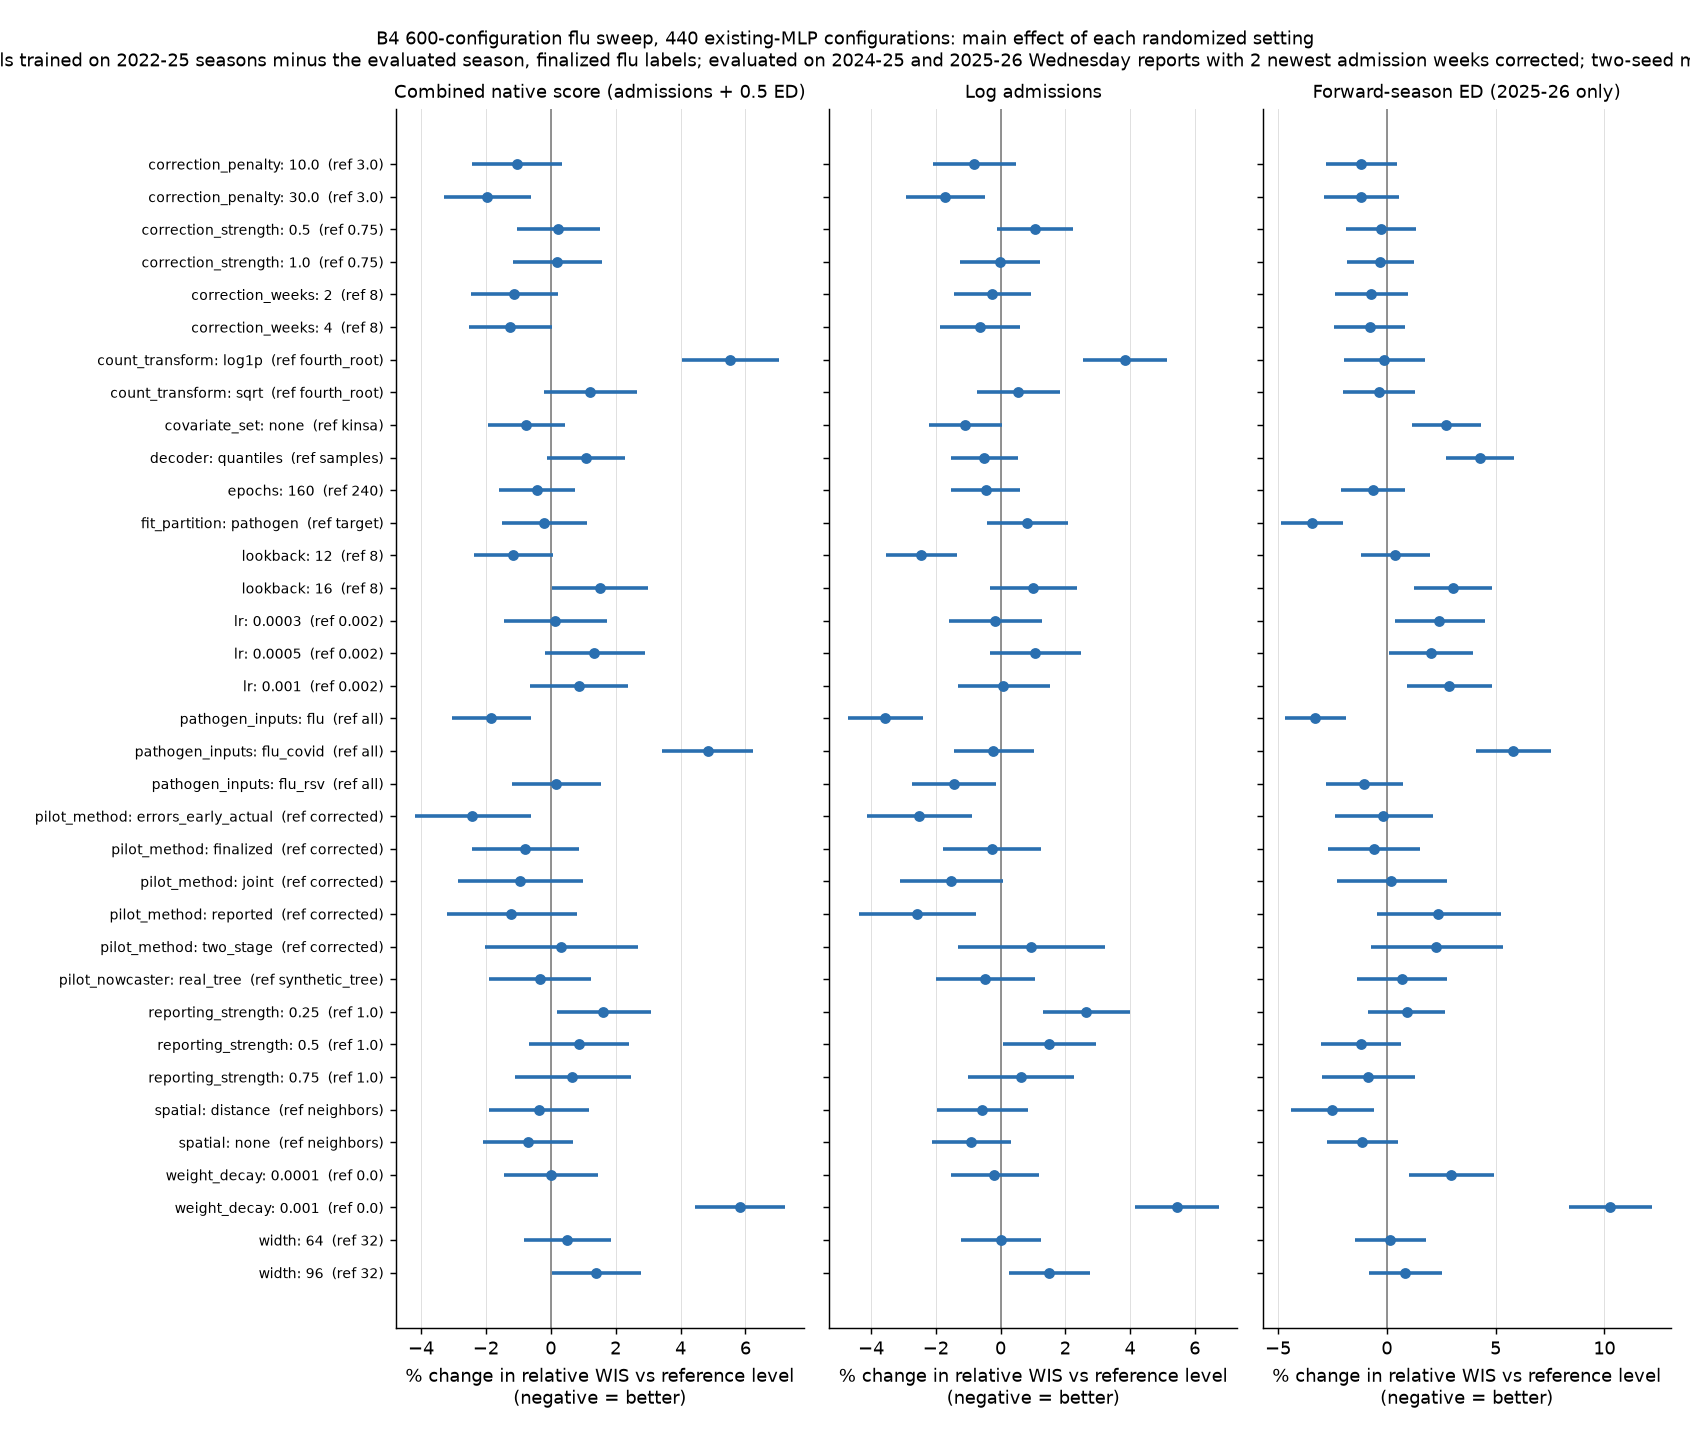

Data behind this chart, as committed beside it:
metric, axis, level, reference, configs, effect_pct, low_pct, high_pct, median_score, reference_median, r2
flu_admissions_log, correction_penalty, 10.0, 3.0, 144, -0.8108, -2.095, 0.49, 0.9616, 0.9573, 0.4634
flu_admissions_log, correction_penalty, 3.0, 3.0, 160, 0.0, , , 0.9573, , 0.4634
flu_admissions_log, correction_penalty, 30.0, 3.0, 136, -1.7, -2.91, -0.4755, 0.954, 0.9573, 0.4634
flu_admissions_log, correction_strength, 0.5, 0.75, 132, 1.066, -0.1, 2.245, 0.9696, 0.9504, 0.4634
flu_admissions_log, correction_strength, 0.75, 0.75, 164, 0.0, , , 0.9504, , 0.4634
flu_admissions_log, correction_strength, 1.0, 0.75, 144, -0.02105, -1.26, 1.233, 0.9421, 0.9504, 0.4634
flu_admissions_log, correction_weeks, 2, 8, 140, -0.2585, -1.444, 0.9413, 0.9606, 0.954, 0.4634
flu_admissions_log, correction_weeks, 4, 8, 148, -0.6473, -1.874, 0.5944, 0.956, 0.954, 0.4634
flu_admissions_log, correction_weeks, 8, 8, 152, 0.0, , , 0.954, , 0.4634
flu_admissions_log, count_transform, fourth_root, fourth_root, 196, 0.0, , , 0.9305, , 0.4634
flu_admissions_log, count_transform, log1p, fourth_root, 120, 3.836, 2.548, 5.14, 0.9925, 0.9305, 0.4634
flu_admissions_log, count_transform, sqrt, fourth_root, 124, 0.5498, -0.7325, 1.849, 0.963, 0.9305, 0.4634
flu_admissions_log, covariate_set, kinsa, kinsa, 308, 0.0, , , 0.961, , 0.4634
flu_admissions_log, covariate_set, none, kinsa, 132, -1.095, -2.215, 0.03839, 0.9468, 0.961, 0.4634
flu_admissions_log, decoder, quantiles, samples, 128, -0.5116, -1.54, 0.5271, 0.9498, 0.963, 0.4634
flu_admissions_log, decoder, samples, samples, 312, 0.0, , , 0.963, , 0.4634
flu_admissions_log, epochs, 160, 240, 216, -0.4628, -1.519, 0.6049, 0.9561, 0.9574, 0.4634
flu_admissions_log, epochs, 240, 240, 224, 0.0, , , 0.9574, , 0.4634
flu_admissions_log, fit_partition, pathogen, target, 104, 0.8269, -0.4245, 2.094, 0.9653, 0.953, 0.4634
flu_admissions_log, fit_partition, target, target, 336, 0.0, , , 0.953, , 0.4634
flu_admissions_log, lookback, 12, 8, 144, -2.447, -3.537, -1.344, 0.9416, 0.9548, 0.4634
flu_admissions_log, lookback, 16, 8, 140, 0.9989, -0.337, 2.353, 0.9763, 0.9548, 0.4634
flu_admissions_log, lookback, 8, 8, 156, 0.0, , , 0.9548, , 0.4634
flu_admissions_log, lr, 0.0003, 0.002, 76, -0.1634, -1.585, 1.278, 0.9512, 0.9538, 0.4634
flu_admissions_log, lr, 0.0005, 0.002, 116, 1.072, -0.3309, 2.495, 0.9706, 0.9538, 0.4634
flu_admissions_log, lr, 0.001, 0.002, 120, 0.08956, -1.317, 1.516, 0.9526, 0.9538, 0.4634
flu_admissions_log, lr, 0.002, 0.002, 128, 0.0, , , 0.9538, , 0.4634
flu_admissions_log, pathogen_inputs, all, all, 110, 0.0, , , 0.9636, , 0.4634
flu_admissions_log, pathogen_inputs, flu, all, 110, -3.567, -4.713, -2.408, 0.9287, 0.9636, 0.4634
flu_admissions_log, pathogen_inputs, flu_covid, all, 110, -0.2208, -1.45, 1.024, 0.9715, 0.9636, 0.4634
flu_admissions_log, pathogen_inputs, flu_rsv, all, 110, -1.45, -2.733, -0.1502, 0.953, 0.9636, 0.4634
flu_admissions_log, pilot_method, corrected, corrected, 132, 0.0, , , 0.9633, , 0.4634
flu_admissions_log, pilot_method, errors_early_actual, corrected, 88, -2.511, -4.116, -0.8786, 0.9478, 0.9633, 0.4634
flu_admissions_log, pilot_method, finalized, corrected, 44, -0.271, -1.782, 1.264, 0.9823, 0.9633, 0.4634
flu_admissions_log, pilot_method, joint, corrected, 44, -1.526, -3.116, 0.08947, 0.9492, 0.9633, 0.4634
flu_admissions_log, pilot_method, reported, corrected, 44, -2.576, -4.372, -0.7459, 0.9277, 0.9633, 0.4634
flu_admissions_log, pilot_method, two_stage, corrected, 88, 0.939, -1.299, 3.228, 0.9656, 0.9633, 0.4634
flu_admissions_log, pilot_nowcaster, real_tree, synthetic_tree, 168, -0.4701, -1.98, 1.063, 0.9551, 0.9607, 0.4634
flu_admissions_log, pilot_nowcaster, synthetic_tree, synthetic_tree, 272, 0.0, , , 0.9607, , 0.4634
flu_admissions_log, reporting_strength, 0.25, 1.0, 116, 2.646, 1.312, 3.999, 0.9765, 0.9547, 0.4634
flu_admissions_log, reporting_strength, 0.5, 1.0, 108, 1.498, 0.08039, 2.936, 0.9462, 0.9547, 0.4634
flu_admissions_log, reporting_strength, 0.75, 1.0, 84, 0.6192, -1.005, 2.27, 0.9366, 0.9547, 0.4634
flu_admissions_log, reporting_strength, 1.0, 1.0, 132, 0.0, , , 0.9547, , 0.4634
flu_admissions_log, spatial, distance, neighbors, 100, -0.5721, -1.968, 0.8436, 0.9494, 0.9632, 0.4634
flu_admissions_log, spatial, neighbors, neighbors, 220, 0.0, , , 0.9632, , 0.4634
flu_admissions_log, spatial, none, neighbors, 120, -0.9069, -2.129, 0.3306, 0.9498, 0.9632, 0.4634
flu_admissions_log, weight_decay, 0.0, 0.0, 176, 0.0, , , 0.9407, , 0.4634
flu_admissions_log, weight_decay, 0.0001, 0.0, 116, -0.1862, -1.533, 1.179, 0.9408, 0.9407, 0.4634
flu_admissions_log, weight_decay, 0.001, 0.0, 148, 5.437, 4.155, 6.735, 0.9857, 0.9407, 0.4634
flu_admissions_log, width, 32, 32, 180, 0.0, , , 0.9574, , 0.4634
flu_admissions_log, width, 64, 32, 108, 0.001461, -1.227, 1.245, 0.9394, 0.9574, 0.4634
flu_admissions_log, width, 96, 32, 152, 1.513, 0.2763, 2.765, 0.9636, 0.9574, 0.4634
flu_ed_native, correction_penalty, 10.0, 3.0, 144, -1.184, -2.793, 0.4511, 0.9715, 0.9994, 0.5047
flu_ed_native, correction_penalty, 3.0, 3.0, 160, 0.0, , , 0.9994, , 0.5047
flu_ed_native, correction_penalty, 30.0, 3.0, 136, -1.178, -2.868, 0.5422, 0.9874, 0.9994, 0.5047
flu_ed_native, correction_strength, 0.5, 0.75, 132, -0.2791, -1.874, 1.342, 1.006, 0.9797, 0.5047
flu_ed_native, correction_strength, 0.75, 0.75, 164, 0.0, , , 0.9797, , 0.5047
flu_ed_native, correction_strength, 1.0, 0.75, 144, -0.2967, -1.84, 1.271, 0.9707, 0.9797, 0.5047
flu_ed_native, correction_weeks, 2, 8, 140, -0.7323, -2.404, 0.9678, 0.9889, 0.9869, 0.5047
flu_ed_native, correction_weeks, 4, 8, 148, -0.7934, -2.405, 0.8454, 0.9795, 0.9869, 0.5047
... 96 more rows
